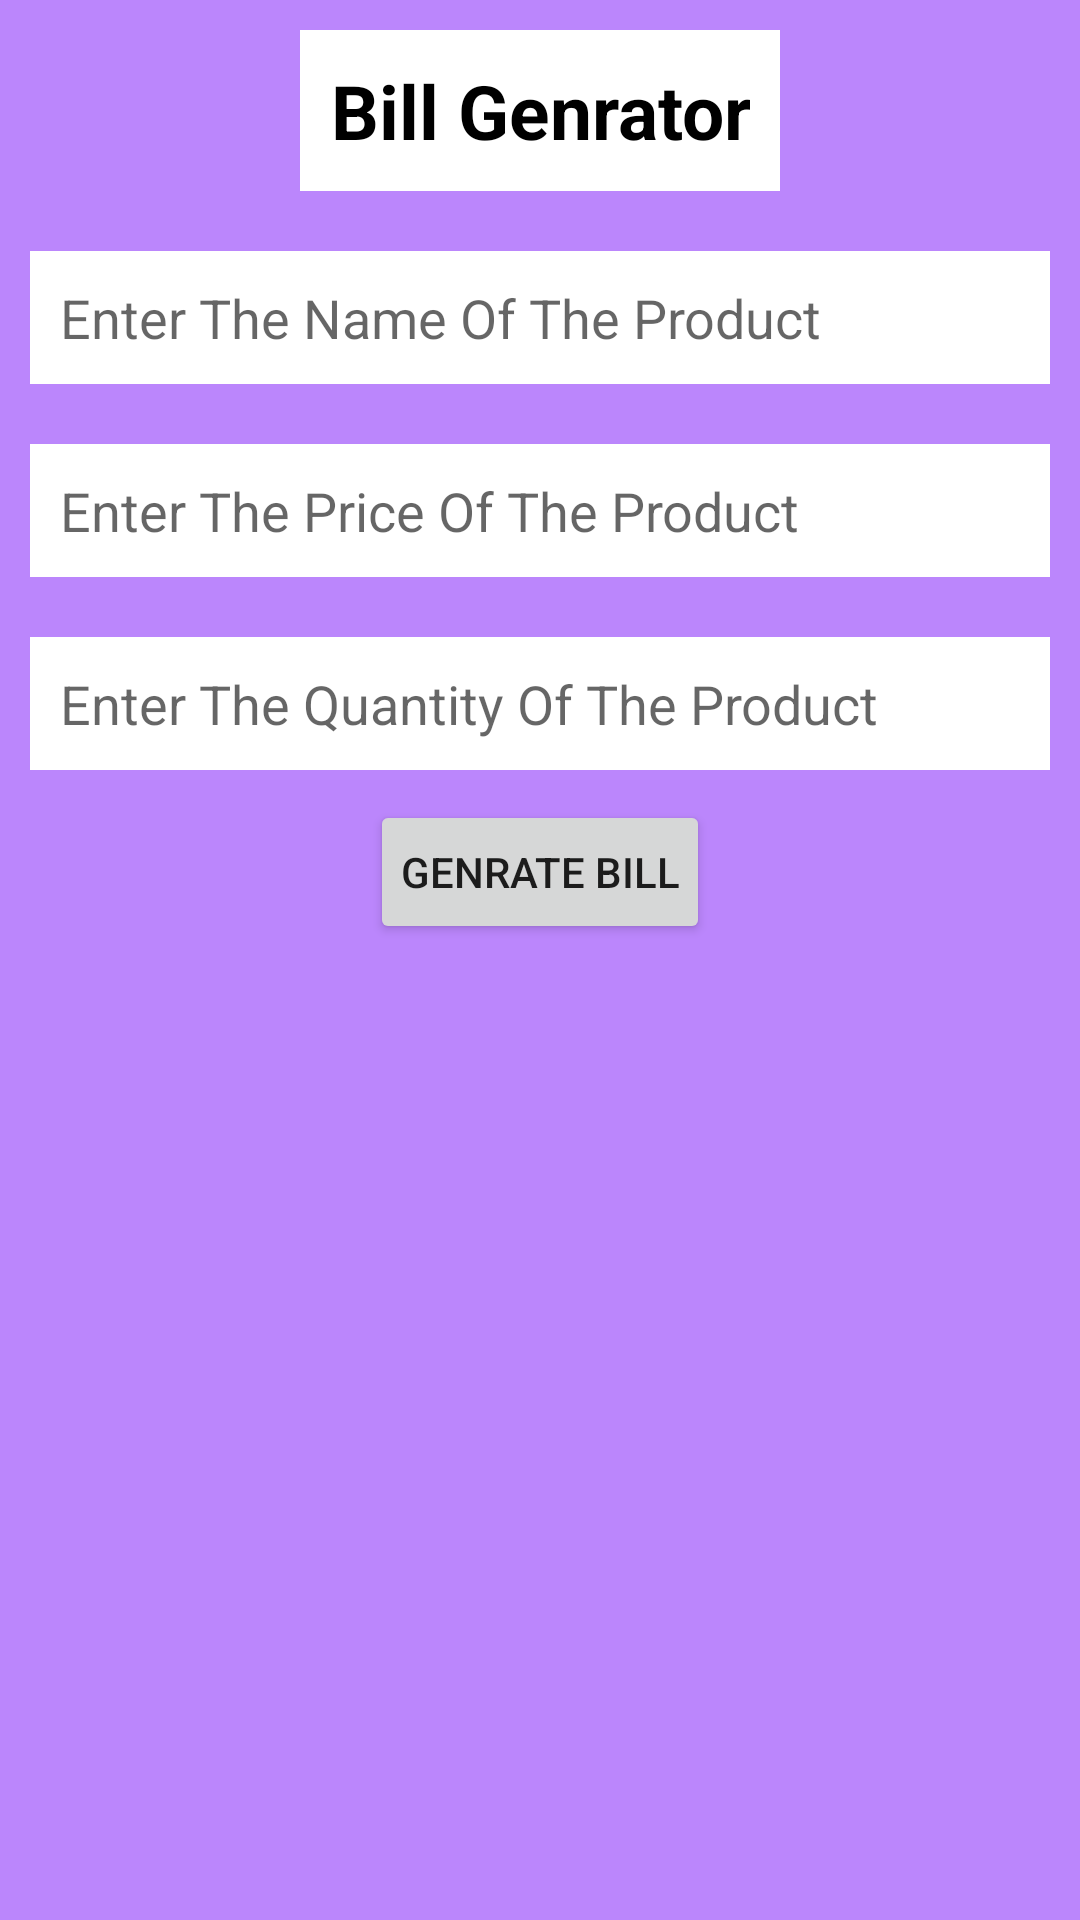

Layout XML and referenced resources for this Android screen:
<!-- AndroidManifest.xml: application theme Theme.BillGenerator -->
<!-- res/layout/activity_main.xml -->
<?xml version="1.0" encoding="utf-8"?>
<LinearLayout xmlns:android="http://schemas.android.com/apk/res/android"
    xmlns:tools="http://schemas.android.com/tools"
    android:id="@+id/main"
    android:layout_width="match_parent"
    android:layout_height="match_parent"
    android:background="@color/purple_200"
    android:orientation="vertical"
    tools:context=".MainActivity">

    <TextView
        android:layout_width="wrap_content"
        android:layout_height="wrap_content"
        android:layout_gravity="center"
        android:layout_margin="10dp"
        android:background="@color/white"
        android:gravity="center"
        android:padding="10dp"
        android:text="Bill Genrator"
        android:textColor="@color/black"
        android:textColorHint="@color/black"
        android:textSize="25dp"
        android:textStyle="bold" />

    <EditText
        android:id="@+id/productNameEd"
        android:layout_width="match_parent"
        android:layout_height="wrap_content"
        android:layout_margin="10dp"
        android:background="@color/white"
        android:backgroundTint="@color/white"
        android:hint="Enter The Name Of The Product"
        android:padding="10dp"
        android:textColor="@color/black" />

    <EditText
        android:id="@+id/productPriceEd"
        android:layout_width="match_parent"
        android:layout_height="wrap_content"
        android:layout_margin="10dp"
        android:background="@color/white"
        android:hint="Enter The Price Of The Product"
        android:padding="10dp"
        android:textColor="@color/black" />

    <EditText
        android:id="@+id/productQuantityEd"
        android:layout_width="match_parent"
        android:layout_height="wrap_content"
        android:layout_margin="10dp"
        android:background="@color/white"
        android:hint="Enter The Quantity Of The Product"
        android:padding="10dp"
        android:textColor="@color/black" />

    <Button
        android:id="@+id/genrateBillBtn"
        android:layout_width="wrap_content"
        android:layout_height="wrap_content"
        android:layout_gravity="center"
        android:gravity="center"
        android:padding="10dp"
        android:text="Genrate Bill" />


    <TextView
        android:id="@+id/billTv"
        android:layout_width="match_parent"
        android:layout_height="wrap_content"
        android:layout_margin="10dp"
        android:background="@color/white"
        android:gravity="center"
        android:padding="10dp"
        android:textColor="@color/black"
        android:textSize="20dp"
        android:textStyle="bold"
        android:visibility="invisible" />


</LinearLayout>
<!-- resources referenced by this layout -->
<resources>
  <style name="Theme.BillGenerator" parent="Theme.MaterialComponents.DayNight.NoActionBar">
          
          <item name="colorPrimary">@color/purple_500</item>
          <item name="colorPrimaryVariant">@color/purple_700</item>
          <item name="colorOnPrimary">@color/white</item>
          
          <item name="colorSecondary">@color/teal_200</item>
          <item name="colorSecondaryVariant">@color/teal_700</item>
          <item name="colorOnSecondary">@color/black</item>
          
          <item name="android:statusBarColor">?attr/colorPrimaryVariant</item>
          
      </style>
  <!-- not gathered from this repository: default colours our renderer supplied (Android Studio template values) -->
  <color name="purple_200">#FFBB86FC</color>
  <color name="purple_500">#FF6200EE</color>
  <color name="purple_700">#FF3700B3</color>
  <color name="teal_200">#FF03DAC5</color>
  <color name="teal_700">#FF018786</color>
  <color name="black">#FF000000</color>
  <color name="white">#FFFFFFFF</color>
</resources>
